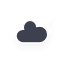
t = 0.00 s
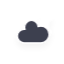
t = 5.00 s
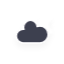
t = 5.75 s
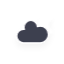
t = 6.50 s
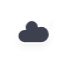
t = 7.25 s
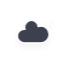
t = 8.00 s

The animated SVG that drew these frames (rendered in a browser with its animation timeline set to each time). Animation: 4 CSS @keyframes rules; frames cover the first 8.00 s, repeats indefinitely.

<?xml version="1.0" encoding="utf-8"?>
<!-- (c) ammap.com | SVG weather icons -->
<svg
    version="1.1"
    xmlns="http://www.w3.org/2000/svg"
    xmlns:xlink="http://www.w3.org/1999/xlink"
    width="64"
    height="64"
    viewbox="0 0 64 64">
    <defs>
        <filter id="blur" width="200%" height="200%">
            <feGaussianBlur in="SourceAlpha" stdDeviation="3"/>
            <feOffset dx="0" dy="4" result="offsetblur"/>
            <feComponentTransfer>
                <feFuncA type="linear" slope="0.05"/>
            </feComponentTransfer>
            <feMerge> 
                <feMergeNode/>
                <feMergeNode in="SourceGraphic"/> 
            </feMerge>
        </filter>
        <style type="text/css"><![CDATA[
/*
** CLOUDS
*/
@keyframes am-weather-cloud-2 {
  0% {
    -webkit-transform: translate(0px,0px);
       -moz-transform: translate(0px,0px);
        -ms-transform: translate(0px,0px);
            transform: translate(0px,0px);
  }

  50% {
    -webkit-transform: translate(2px,0px);
       -moz-transform: translate(2px,0px);
        -ms-transform: translate(2px,0px);
            transform: translate(2px,0px);
  }

  100% {
    -webkit-transform: translate(0px,0px);
       -moz-transform: translate(0px,0px);
        -ms-transform: translate(0px,0px);
            transform: translate(0px,0px);
  }
}

.am-weather-cloud-2 {
  -webkit-animation-name: am-weather-cloud-2;
     -moz-animation-name: am-weather-cloud-2;
          animation-name: am-weather-cloud-2;
  -webkit-animation-duration: 3s;
     -moz-animation-duration: 3s;
          animation-duration: 3s;
  -webkit-animation-timing-function: linear;
     -moz-animation-timing-function: linear;
          animation-timing-function: linear;
  -webkit-animation-iteration-count: infinite;
     -moz-animation-iteration-count: infinite;
          animation-iteration-count: infinite;
}

/*
** MOON
*/
@keyframes am-weather-moon {
  0% {
    -webkit-transform: rotate(0deg);
       -moz-transform: rotate(0deg);
        -ms-transform: rotate(0deg);
            transform: rotate(0deg);
  }

  50% {
    -webkit-transform: rotate(15deg);
       -moz-transform: rotate(15deg);
        -ms-transform: rotate(15deg);
            transform: rotate(15deg);
  }

  100% {
    -webkit-transform: rotate(0deg);
       -moz-transform: rotate(0deg);
        -ms-transform: rotate(0deg);
            transform: rotate(0deg);
  }
}

.am-weather-moon {
  -webkit-animation-name: am-weather-moon;
     -moz-animation-name: am-weather-moon;
      -ms-animation-name: am-weather-moon;
          animation-name: am-weather-moon;
  -webkit-animation-duration: 6s;
     -moz-animation-duration: 6s;
      -ms-animation-duration: 6s;
          animation-duration: 6s;
  -webkit-animation-timing-function: linear;
     -moz-animation-timing-function: linear;
      -ms-animation-timing-function: linear;
          animation-timing-function: linear;
  -webkit-animation-iteration-count: infinite;
     -moz-animation-iteration-count: infinite;
      -ms-animation-iteration-count: infinite;
          animation-iteration-count: infinite;
  -webkit-transform-origin: 12.5px 15.15px 0; /* TODO FF CENTER ISSUE */
     -moz-transform-origin: 12.5px 15.15px 0; /* TODO FF CENTER ISSUE */
      -ms-transform-origin: 12.5px 15.15px 0; /* TODO FF CENTER ISSUE */
          transform-origin: 12.5px 15.15px 0; /* TODO FF CENTER ISSUE */
}

@keyframes am-weather-moon-star-1 {
  0% {
    opacity: 0;
  }

  100% {
    opacity: 1;
  }
}

.am-weather-moon-star-1 {
  -webkit-animation-name: am-weather-moon-star-1;
     -moz-animation-name: am-weather-moon-star-1;
      -ms-animation-name: am-weather-moon-star-1;
          animation-name: am-weather-moon-star-1;
  -webkit-animation-delay: 3s;
     -moz-animation-delay: 3s;
      -ms-animation-delay: 3s;
          animation-delay: 3s;
  -webkit-animation-duration: 5s;
     -moz-animation-duration: 5s;
      -ms-animation-duration: 5s;
          animation-duration: 5s;
  -webkit-animation-timing-function: linear;
     -moz-animation-timing-function: linear;
      -ms-animation-timing-function: linear;
          animation-timing-function: linear;
  -webkit-animation-iteration-count: 1;
     -moz-animation-iteration-count: 1;
      -ms-animation-iteration-count: 1;
          animation-iteration-count: 1;
}

@keyframes am-weather-moon-star-2 {
  0% {
    opacity: 0;
  }

  100% {
    opacity: 1;
  }
}

.am-weather-moon-star-2 {
  -webkit-animation-name: am-weather-moon-star-2;
     -moz-animation-name: am-weather-moon-star-2;
      -ms-animation-name: am-weather-moon-star-2;
          animation-name: am-weather-moon-star-2;
  -webkit-animation-delay: 5s;
     -moz-animation-delay: 5s;
      -ms-animation-delay: 5s;
          animation-delay: 5s;
  -webkit-animation-duration: 4s;
     -moz-animation-duration: 4s;
      -ms-animation-duration: 4s;
          animation-duration: 4s;
  -webkit-animation-timing-function: linear;
     -moz-animation-timing-function: linear;
      -ms-animation-timing-function: linear;
          animation-timing-function: linear;
  -webkit-animation-iteration-count: 1;
     -moz-animation-iteration-count: 1;
      -ms-animation-iteration-count: 1;
          animation-iteration-count: 1;
}
        ]]></style>
    </defs>
    <g filter="url(#blur)" id="cloudy-night-1">
        <g transform="translate(20,10)">
            <g transform="translate(16,4), scale(0.8)">
                <g class="am-weather-moon-star-1">
                    <polygon fill="white" points="3.3,1.5 4,2.7 5.2,3.3 4,4 3.3,5.2 2.7,4 1.5,3.3 2.7,2.7" stroke="none" stroke-miterlimit="10"/>
                </g>
                <g class="am-weather-moon-star-2">
                    <polygon fill="white" points="3.3,1.5 4,2.7 5.2,3.3 4,4 3.3,5.2 2.7,4 1.5,3.3 2.7,2.7" stroke="none" stroke-miterlimit="10" transform="translate(20,10)"/>
                </g>
                <g class="am-weather-moon">
                    <path d="M14.5,13.2c0-3.7,2-6.9,5-8.7   c-1.5-0.9-3.2-1.3-5-1.3c-5.5,0-10,4.5-10,10s4.5,10,10,10c1.8,0,3.5-0.5,5-1.3C16.5,20.2,14.5,16.9,14.5,13.2z" fill="white" stroke="white" stroke-linejoin="round" stroke-width="2"/>
                </g>
            </g>
            <g class="am-weather-cloud-2">
                <path d="M47.7,35.4    c0-4.6-3.7-8.2-8.2-8.2c-1,0-1.9,0.2-2.8,0.5c-0.3-3.4-3.1-6.2-6.6-6.2c-3.7,0-6.7,3-6.7,6.7c0,0.8,0.2,1.6,0.4,2.3    c-0.3-0.1-0.7-0.1-1-0.1c-3.7,0-6.7,3-6.7,6.7c0,3.6,2.9,6.6,6.5,6.7l17.2,0C44.2,43.3,47.7,39.8,47.7,35.4z" fill="#3E3F50" stroke="white" stroke-linejoin="round" stroke-width="1.2" transform="translate(-20,-11)"/>
            </g>
        </g>
    </g>
</svg>